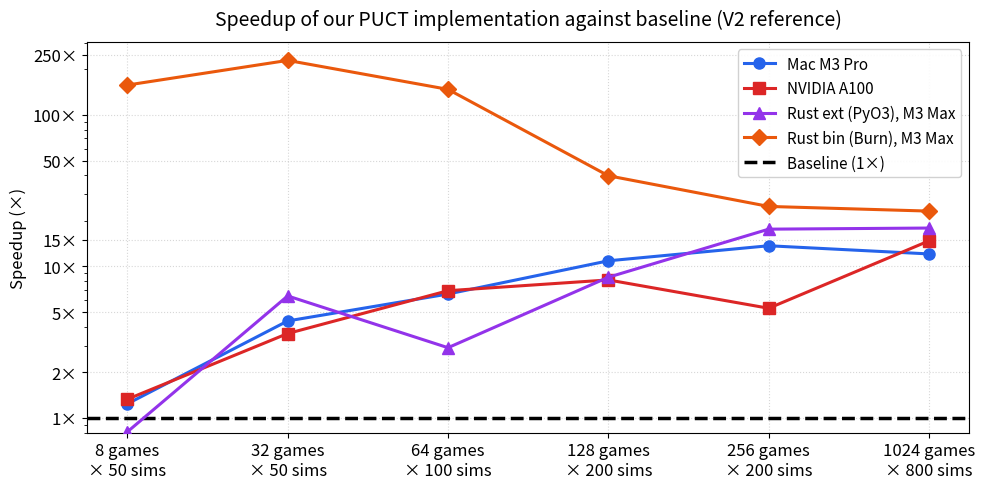

Source code (Python): (Note: this script raises an exception after producing the figure.)
"""Plot the speedup of PUCT v3 over v2 (reference) from benchmark results."""

import matplotlib.pyplot as plt
import matplotlib.ticker as ticker
import numpy as np

# --- Data from README ---

configs = [
    "8×50",
    "32×50",
    "64×100",
    "128×200",
    "256×200",
    "1024×800",
]

total_sims = [
    8 * 50,
    32 * 50,
    64 * 100,
    128 * 200,
    256 * 200,
    1024 * 800,
]

speedup_m3 = [1.24, 4.37, 6.58, 10.9, 13.7, 12.1]
speedup_a100 = [1.33, 3.61, 6.92, 8.15, 5.30, 14.76]

# Rust engines, also vs the Python V2 baseline, same machine (M3 Max).
# V2 time is the most favorable `n_parallel` per config, matching the
# convention above.
# Rust ext = gumbel_mcts_rs (PyO3, model called back into Python).
# Rust bin = pure-Rust binaries (Burn model in-process).
speedup_rs_ext = [0.81, 6.39, 2.91, 8.49, 17.63, 17.93]
speedup_rs_bin = [157.5, 229.1, 147.5, 39.7, 24.9, 23.2]

# --- Plot ---

x_labels = [
    "8 games\n× 50 sims",
    "32 games\n× 50 sims",
    "64 games\n× 100 sims",
    "128 games\n× 200 sims",
    "256 games\n× 200 sims",
    "1024 games\n× 800 sims",
]
x_pos = np.arange(len(configs))

fig, ax = plt.subplots(figsize=(10, 5))

ax.plot(x_pos, speedup_m3, "o-", color="#2563eb", linewidth=2.2,
        markersize=8, label="Mac M3 Pro", zorder=3)
ax.plot(x_pos, speedup_a100, "s-", color="#dc2626", linewidth=2.2,
        markersize=8, label="NVIDIA A100", zorder=3)
ax.plot(x_pos, speedup_rs_ext, "^-", color="#9333ea", linewidth=2.2,
        markersize=8, label="Rust ext (PyO3), M3 Max", zorder=3)
ax.plot(x_pos, speedup_rs_bin, "D-", color="#ea580c", linewidth=2.2,
        markersize=8, label="Rust bin (Burn), M3 Max", zorder=3)

ax.axhline(1, color="black", linewidth=2.5, linestyle="--", label="Baseline (1×)", zorder=2)

ax.set_xticks(x_pos)
ax.set_xticklabels(x_labels, fontsize=12)
ax.set_yscale("log")
ax.set_ylabel("Speedup (×)", fontsize=12)
ax.set_title("Speedup of our PUCT implementation against baseline (V2 reference)", fontsize=14, pad=12)

y_ticks = [1, 2, 5, 10, 15, 50, 100, 250]
ax.set_yticks(y_ticks)
ax.set_yticklabels([f"{v}×" for v in y_ticks], fontsize=12)
ax.yaxis.set_minor_formatter(ticker.NullFormatter())

ax.legend(fontsize=11, framealpha=0.9)
ax.grid(True, which="major", linestyle=":", alpha=0.5)
ax.set_ylim(bottom=0.8)

fig.tight_layout()
fig.savefig("benchmarks/puct_speedup.png", dpi=180)
print("Saved benchmarks/puct_speedup.png")
plt.show()
